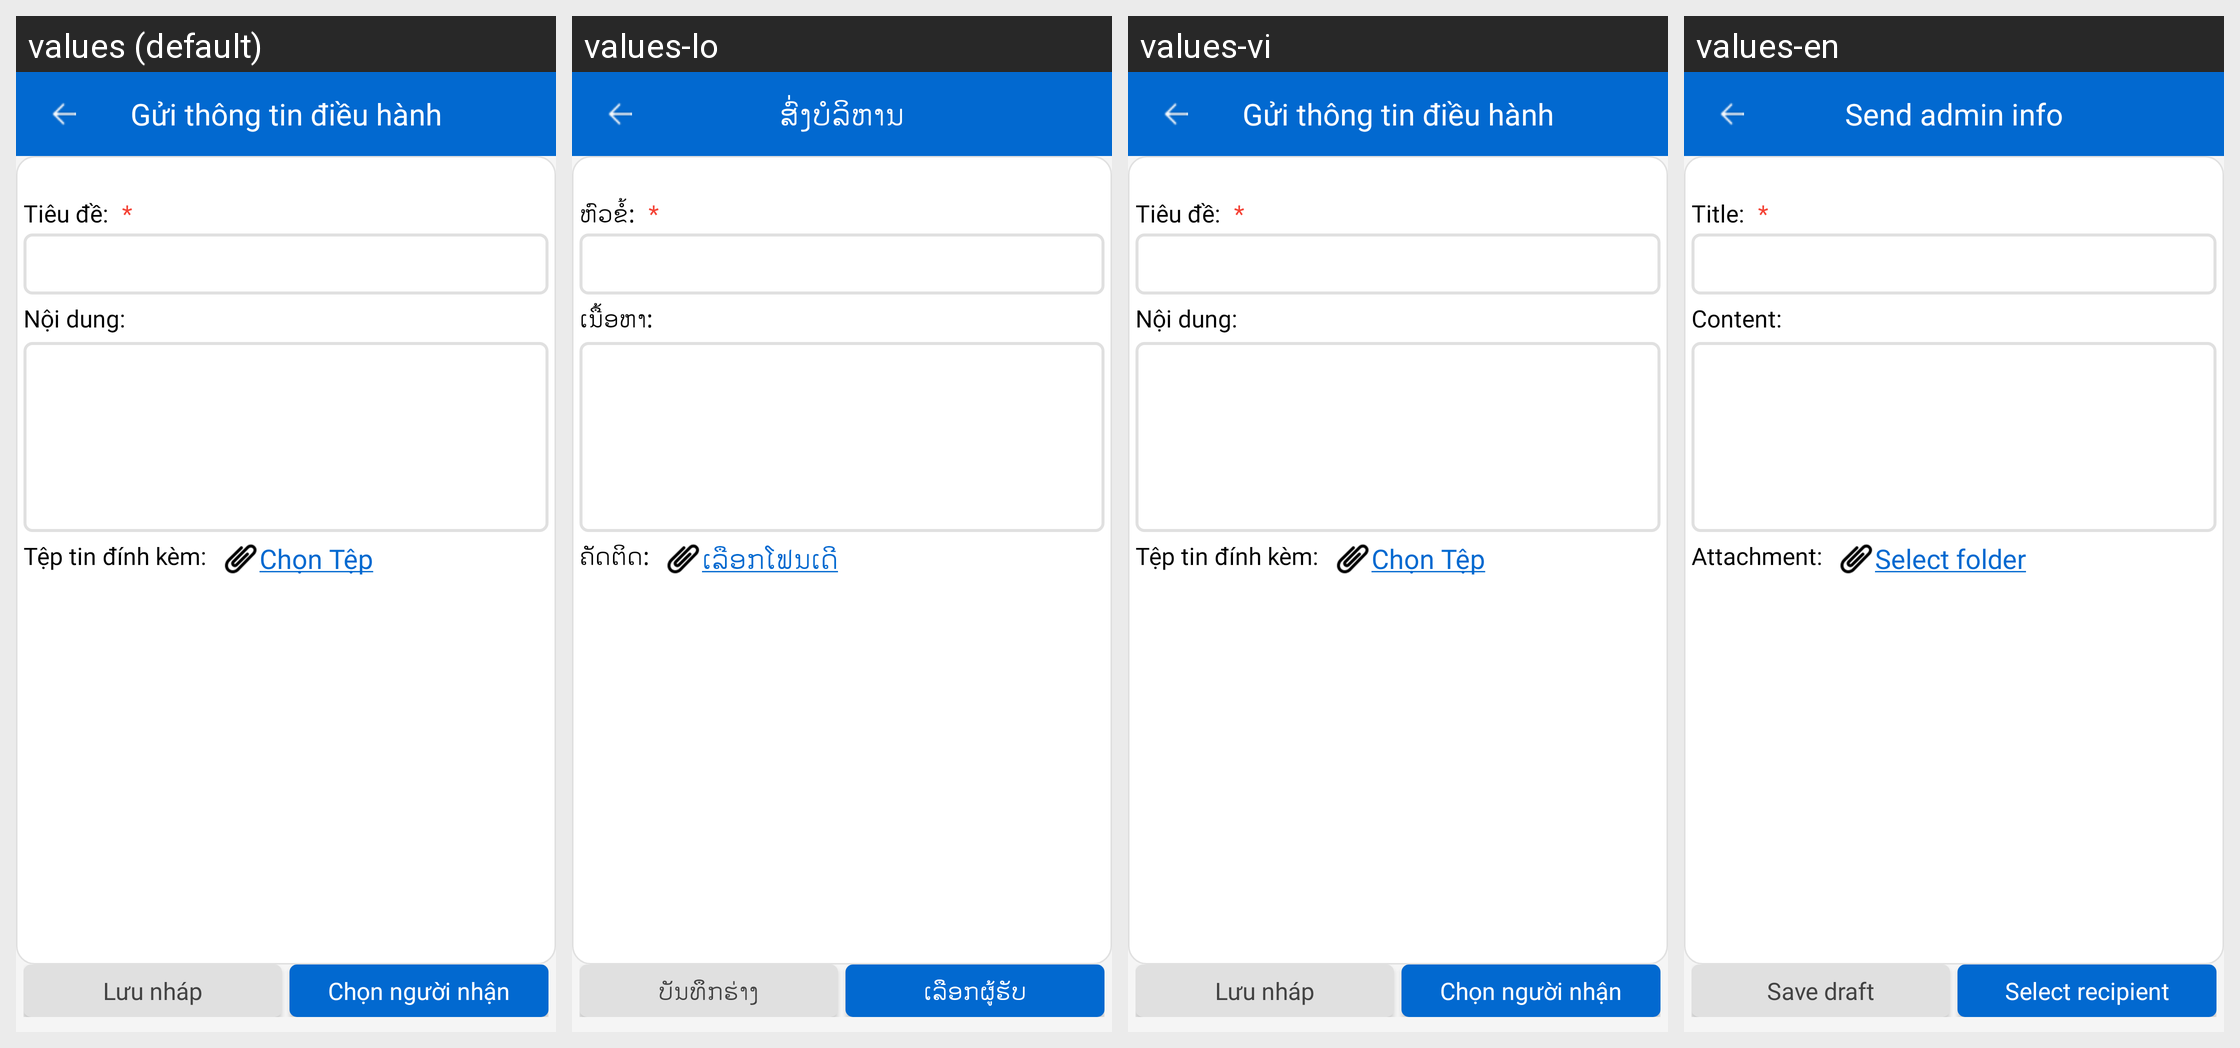

The Android screen above is rendered under several locales of the same app. Produce the string resources it draws, with the default and per-locale values.
Android screen res/layout/activity_send_chi_dao_v2.xml rendered under 4 locales, left to right: values (default), values-lo, values-vi, values-en. Device: Nexus 5 (rendered at 1080×1920; each locale shown at half size, 540×960, under a caption strip naming it); theme AppTheme.
Strings drawn on this screen, with the default value and each locale's value (text and hints the layout hard-codes, and strings that could not be matched under every locale, appear in the picture but are not listed):

tv_tieude_chidao
  values: Tiêu đề:
  values-lo: ຫົວຂໍ້:
  values-vi: Tiêu đề:
  values-en: Title:

tv_noidung_chidao
  values: Nội dung:
  values-lo: ເນື້ອຫາ:
  values-vi: Nội dung:
  values-en: Content:

tv_file_dinh_kem
  values: Tệp tin đính kèm:
  values-lo: ຄັດຕິດ:
  values-vi: Tệp tin đính kèm:
  values-en: Attachment:

tv_file_select
  values: Chọn Tệp
  values-lo: ເລືອກໂຟນເດີ
  values-vi: Chọn Tệp
  values-en: Select folder

SAVE_DRAFT_BTN
  values: Lưu nháp
  values-lo: ບັນທຶຶກຮ່າງ
  values-vi: Lưu nháp
  values-en: Save draft

SELECT_PERSON_BTN
  values: Chọn người nhận
  values-lo: ເລືືອກຜູ້ຮັບ
  values-vi: Chọn người nhận
  values-en: Select recipient

SEND_CHIDAO
  values: Gửi thông tin điều hành
  values-lo: ສົ່ງບໍລິຫານ
  values-vi: Gửi thông tin điều hành
  values-en: Send admin info
